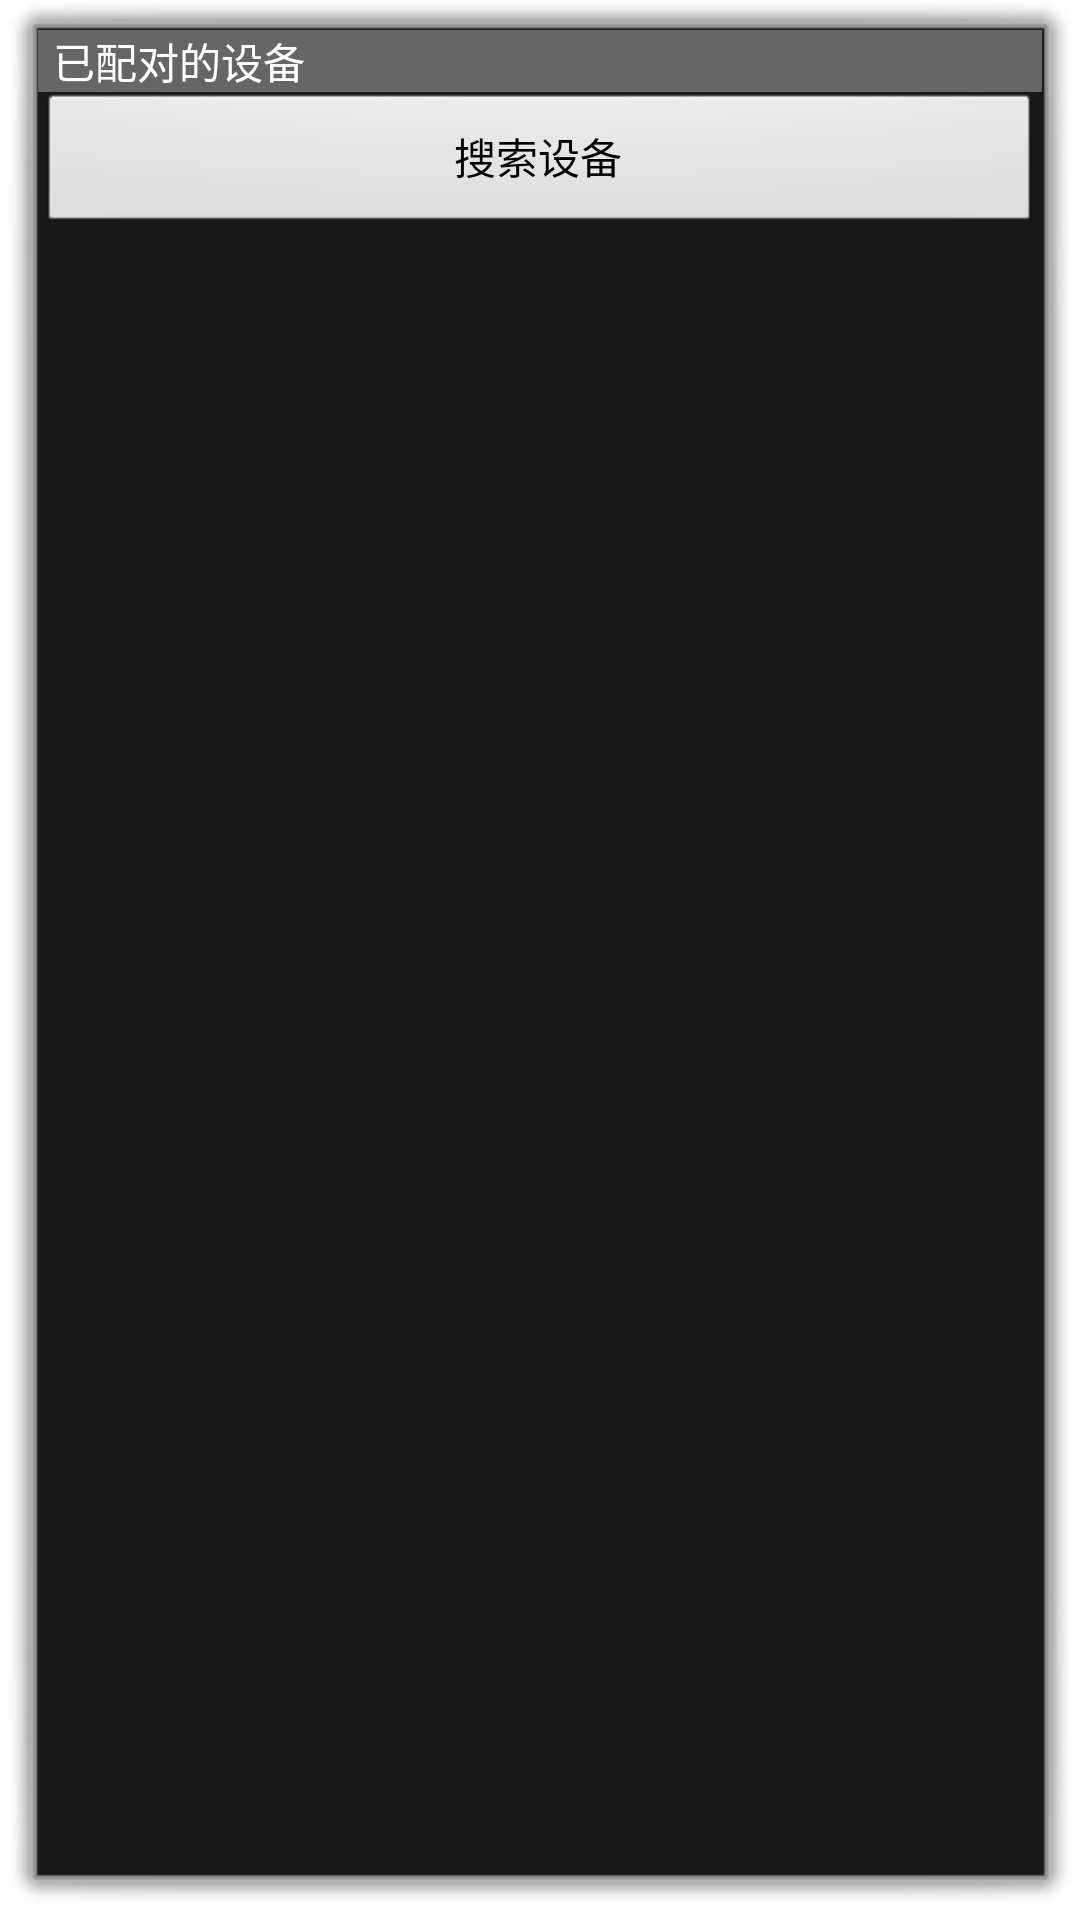

Here is an Android app screen rendered from its layout file. Give the layout XML and the strings, colors and styles it references.
<!-- AndroidManifest.xml: activity theme android:Theme.Dialog -->
<!-- res/layout/activity_device_list.xml -->
<?xml version="1.0" encoding="utf-8"?>
<LinearLayout xmlns:android="http://schemas.android.com/apk/res/android"
    android:layout_width="match_parent"
    android:layout_height="match_parent"
    android:orientation="vertical" >
    <TextView
        android:id="@+id/tv_pairedDevice"
        android:layout_width="match_parent"
        android:layout_height="wrap_content"
        android:background="#666"
        android:paddingLeft="5dp"
        android:text="已配对的设备"
        android:textColor="@color/white" />

    <ListView
        android:id="@+id/lv_pairedDevice"
        android:layout_width="match_parent"
        android:layout_height="wrap_content"
        android:divider="@color/white"
        android:dividerHeight="0.5dp"
        android:stackFromBottom="true" />

    <TextView
        android:id="@+id/tv_newDevice"
        android:layout_width="match_parent"
        android:layout_height="wrap_content"
        android:background="#666"
        android:paddingLeft="5dp"
        android:text="其他可用设备"
        android:textColor="@color/white"
        android:visibility="gone" />

    <ListView
        android:id="@+id/lv_newDevice"
        android:layout_width="match_parent"
        android:layout_height="wrap_content"
        android:divider="@color/white"
        android:dividerHeight="0.5dp"
        android:stackFromBottom="true" />

    <Button
        android:id="@+id/btn_scan"
        android:layout_width="match_parent"
        android:layout_height="wrap_content"
        android:text="搜索设备" />
</LinearLayout>
<!-- resources referenced by this layout -->
<resources>
  <color name="white">#FFFFFF</color>
</resources>
